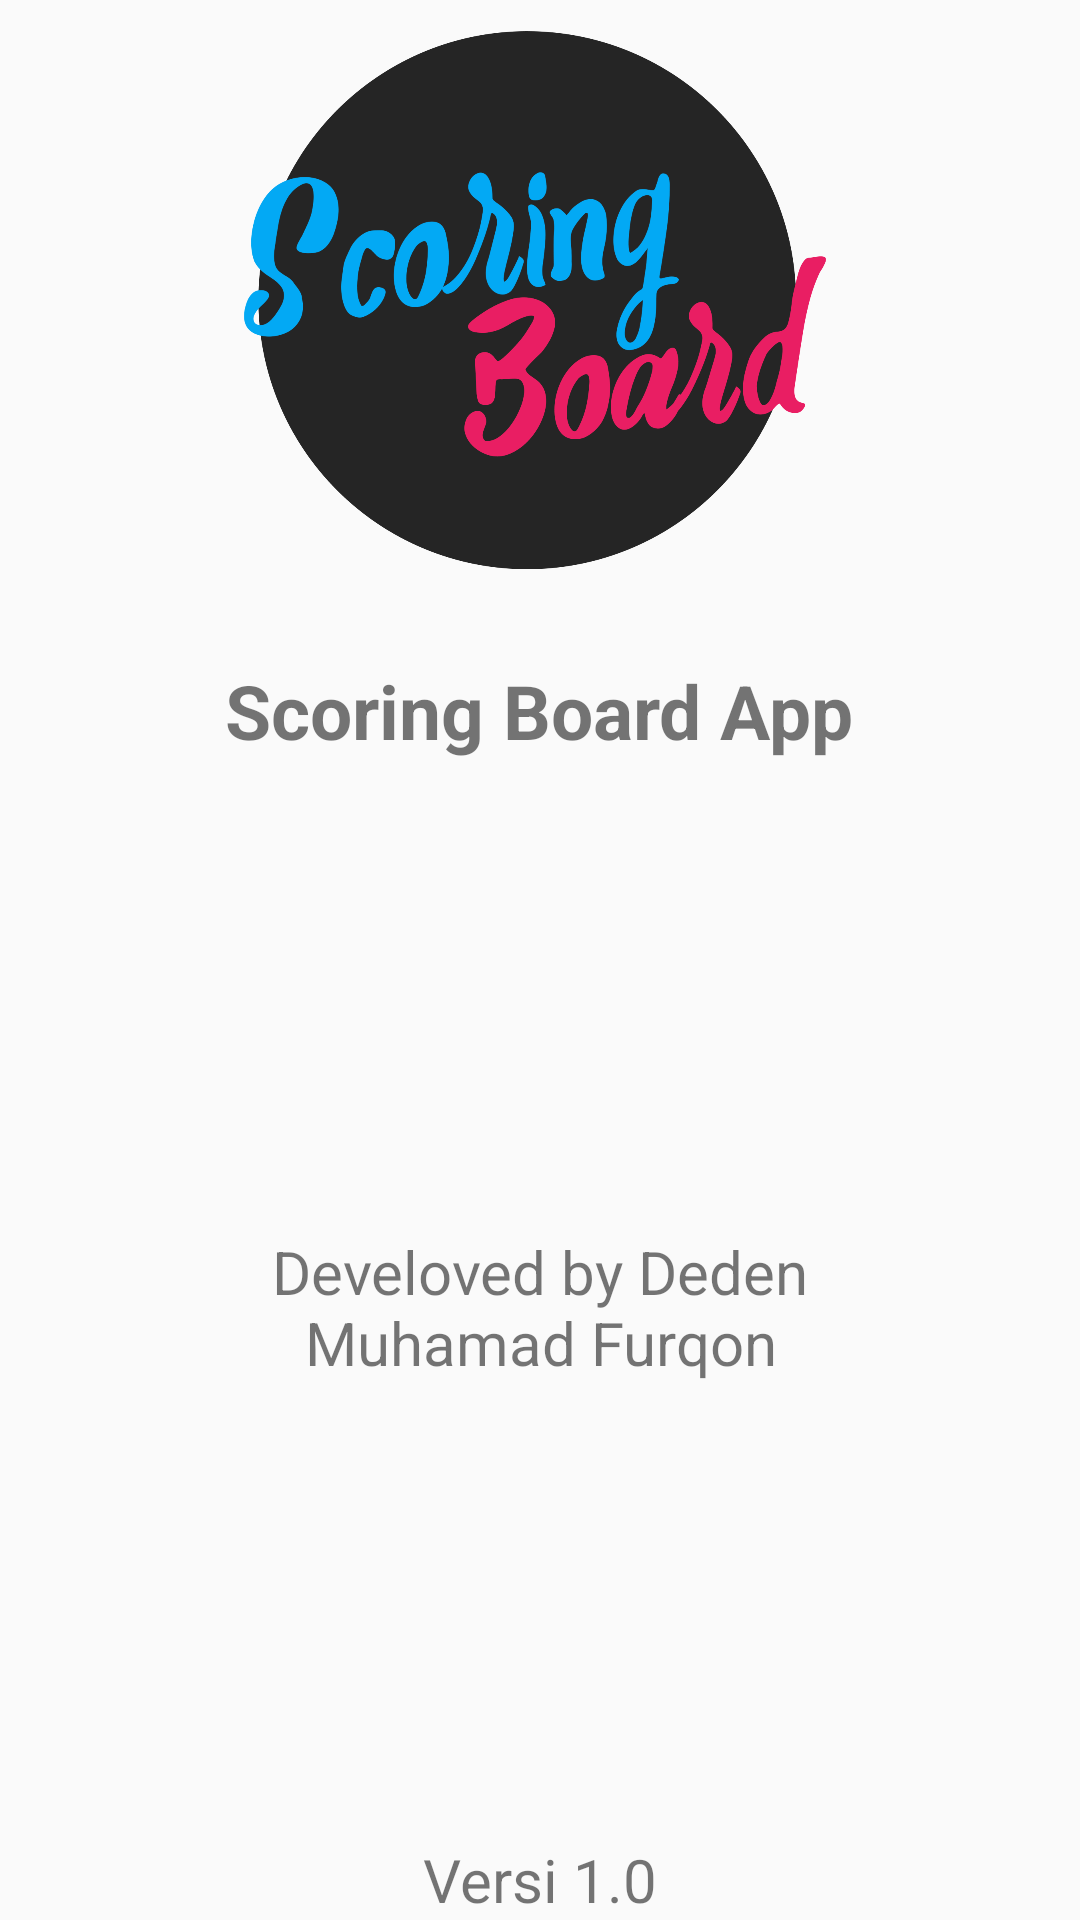

This screen was rendered from an Android layout file. Write that file and the resources it references.
<!-- AndroidManifest.xml: application theme AppTheme -->
<!-- res/layout/activity_about.xml -->
<?xml version="1.0" encoding="utf-8"?>
<LinearLayout xmlns:android="http://schemas.android.com/apk/res/android"
    xmlns:app="http://schemas.android.com/apk/res-auto"
    xmlns:tools="http://schemas.android.com/tools"
    android:layout_width="match_parent"
    android:layout_height="match_parent"
    android:orientation="vertical"
    android:layout_margin="15dp"
    tools:context="camp.bso.inf.scorringboard.AboutActivity">




        <ImageView
            android:layout_width="200dp"
            android:layout_height="200dp"
            android:layout_marginBottom="20dp"
            android:src="@drawable/logo"
            android:layout_gravity="center_horizontal"
            />


        <TextView
        android:layout_width="wrap_content"
        android:layout_height="wrap_content" android:layout_gravity="center_horizontal"
        android:text="Scoring Board App"
        android:textSize="25dp"
            android:layout_marginBottom="5dp"
        android:textStyle="bold"/>

        <FrameLayout
            android:layout_width="wrap_content"
            android:layout_height="wrap_content"
            android:layout_gravity="center"
            android:layout_weight="1">
            <TextView
                android:layout_width="250dp"
                android:layout_height="wrap_content"
                android:textAlignment="center"
                android:layout_gravity="center_horizontal|center_vertical"
                android:text="Develoved by
Deden Muhamad Furqon"
                android:textSize="20dp"
/>
        </FrameLayout>

    <TextView
        android:layout_width="wrap_content"
        android:layout_height="wrap_content"
        android:layout_gravity="center_horizontal"
        android:text="Versi 1.0"
        android:textSize="20dp" />

</LinearLayout>
<!-- resources referenced by this layout -->
<resources>
  <!-- drawable logo: png bitmap (drawable, 142541 bytes) -->
  <style name="AppTheme" parent="Theme.AppCompat.Light.DarkActionBar">
          
          <item name="colorPrimary">@color/hijau</item>
          <item name="colorPrimaryDark">@color/hijauTua</item>
          <item name="colorAccent">@color/colorAccent</item>
      </style>
  <color name="hijau">#388E3C</color>
  <color name="hijauTua">#1B5E20</color>
  <color name="colorAccent">#FF4081</color>
</resources>
